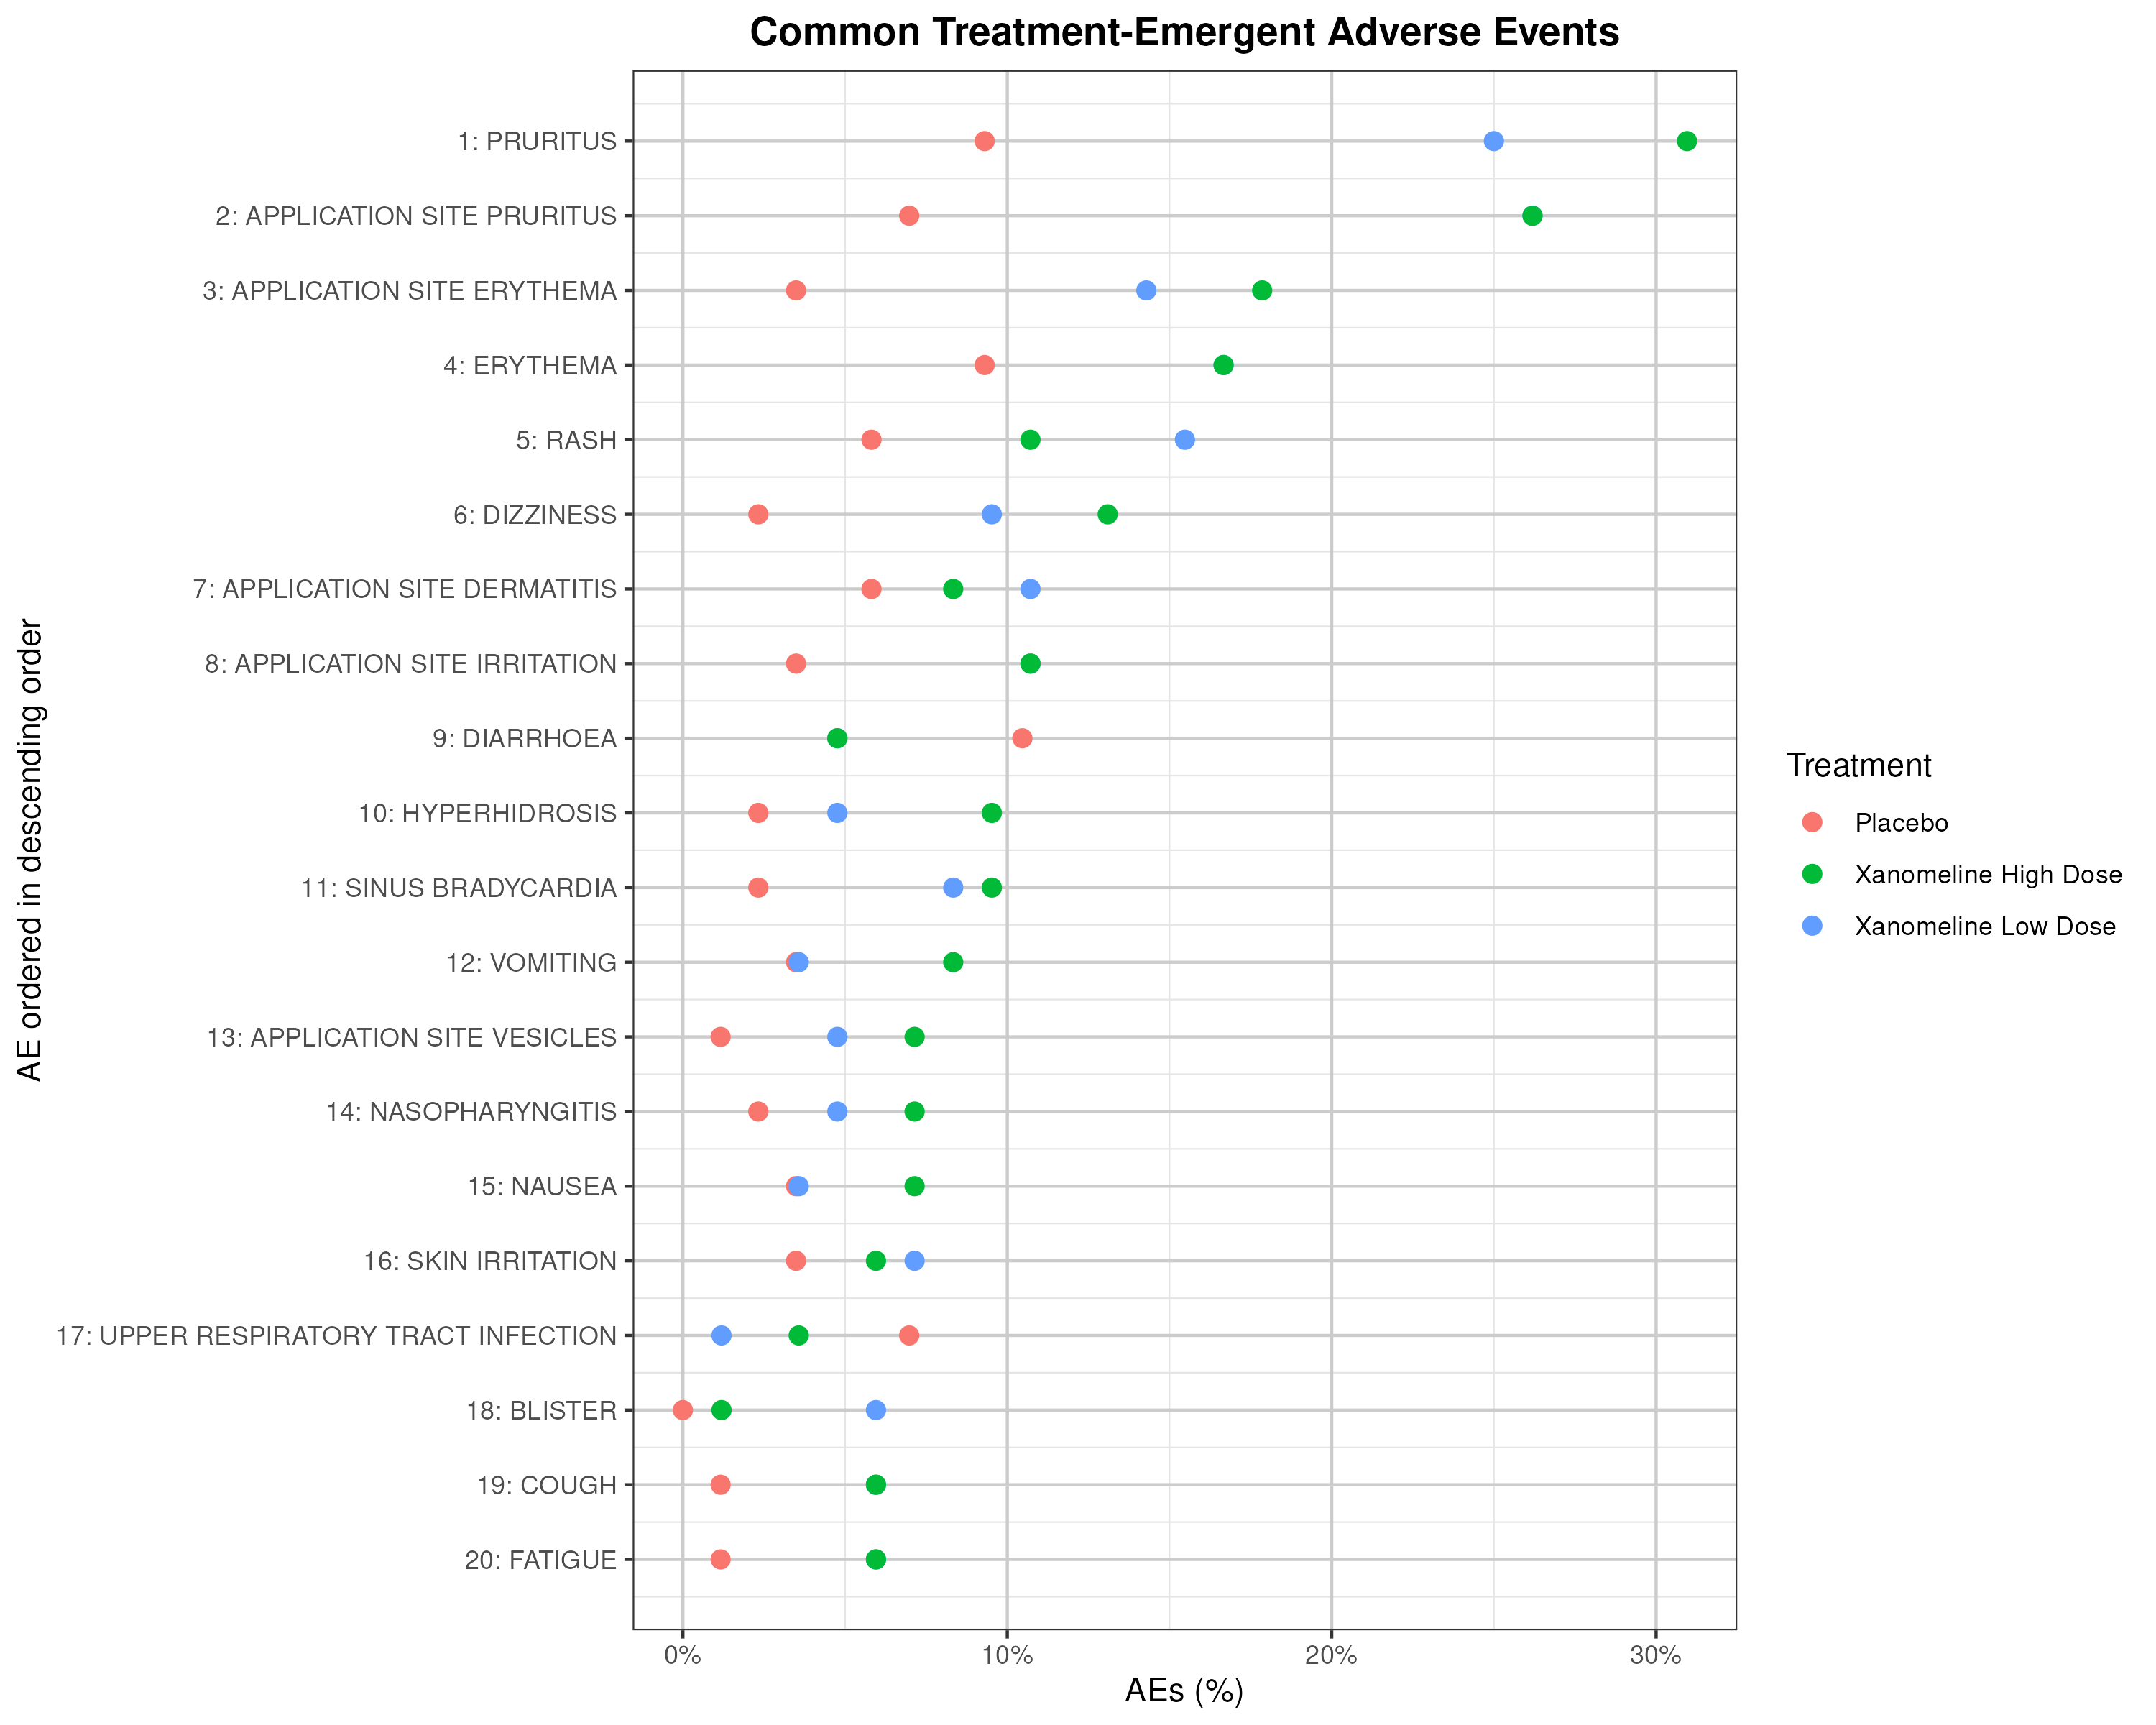

Data behind this chart, as committed beside it:
TRTAN, AEDECOD, numAE, numusubjid, AEpercent, TRTAN_1, AEpercent_1, RelRisk, aeseqno, minusmaxAEpercent, dispseqno
0, PRURITUS, 8, 86, 0.09302, 0, 0.09302, 0, 273, -0.3095, 1
54, PRURITUS, 21, 84, 0.25, , 0, 0.25, 274, -0.3095, 1
81, PRURITUS, 26, 84, 0.3095, , 0, 0.3095, 275, -0.3095, 1
0, APPLICATION SITE PRURITUS, 6, 86, 0.06977, 0, 0.06977, 0, 31, -0.2619, 2
54, APPLICATION SITE PRURITUS, 22, 84, 0.2619, , 0, 0.2619, 32, -0.2619, 2
81, APPLICATION SITE PRURITUS, 22, 84, 0.2619, , 0, 0.2619, 33, -0.2619, 2
0, APPLICATION SITE ERYTHEMA, 3, 86, 0.03488, 0, 0.03488, 0, 22, -0.1786, 3
54, APPLICATION SITE ERYTHEMA, 12, 84, 0.1429, , 0, 0.1429, 23, -0.1786, 3
81, APPLICATION SITE ERYTHEMA, 15, 84, 0.1786, , 0, 0.1786, 24, -0.1786, 3
0, ERYTHEMA, 8, 86, 0.09302, 0, 0.09302, 0, 154, -0.1667, 4
54, ERYTHEMA, 14, 84, 0.1667, , 0, 0.1667, 155, -0.1667, 4
81, ERYTHEMA, 14, 84, 0.1667, , 0, 0.1667, 156, -0.1667, 4
0, RASH, 5, 86, 0.05814, 0, 0.05814, 0, 282, -0.1548, 5
54, RASH, 13, 84, 0.1548, , 0, 0.1548, 283, -0.1548, 5
81, RASH, 9, 84, 0.1071, , 0, 0.1071, 284, -0.1548, 5
0, DIZZINESS, 2, 86, 0.02326, 0, 0.02326, 0, 129, -0.131, 6
54, DIZZINESS, 8, 84, 0.09524, , 0, 0.09524, 130, -0.131, 6
81, DIZZINESS, 11, 84, 0.131, , 0, 0.131, 131, -0.131, 6
0, APPLICATION SITE DERMATITIS, 5, 86, 0.05814, 0, 0.05814, 0, 16, -0.1071, 7
54, APPLICATION SITE DERMATITIS, 9, 84, 0.1071, , 0, 0.1071, 17, -0.1071, 7
81, APPLICATION SITE DERMATITIS, 7, 84, 0.08333, , 0, 0.08333, 18, -0.1071, 7
0, APPLICATION SITE IRRITATION, 3, 86, 0.03488, 0, 0.03488, 0, 26, -0.1071, 8
54, APPLICATION SITE IRRITATION, 9, 84, 0.1071, , 0, 0.1071, 27, -0.1071, 8
81, APPLICATION SITE IRRITATION, 9, 84, 0.1071, , 0, 0.1071, 28, -0.1071, 8
0, DIARRHOEA, 9, 86, 0.1047, 0, 0.1047, 0, 125, -0.1047, 9
54, DIARRHOEA, 4, 84, 0.04762, , 0, 0.04762, 126, -0.1047, 9
81, DIARRHOEA, 4, 84, 0.04762, , 0, 0.04762, 127, -0.1047, 9
0, HYPERHIDROSIS, 2, 86, 0.02326, 0, 0.02326, 0, 196, -0.09524, 10
54, HYPERHIDROSIS, 4, 84, 0.04762, , 0, 0.04762, 197, -0.09524, 10
81, HYPERHIDROSIS, 8, 84, 0.09524, , 0, 0.09524, 198, -0.09524, 10
0, SINUS BRADYCARDIA, 2, 86, 0.02326, 0, 0.02326, 0, 300, -0.09524, 11
54, SINUS BRADYCARDIA, 7, 84, 0.08333, , 0, 0.08333, 301, -0.09524, 11
81, SINUS BRADYCARDIA, 8, 84, 0.09524, , 0, 0.09524, 302, -0.09524, 11
0, VOMITING, 3, 86, 0.03488, 0, 0.03488, 0, 348, -0.08333, 12
54, VOMITING, 3, 84, 0.03571, , 0, 0.03571, 349, -0.08333, 12
81, VOMITING, 7, 84, 0.08333, , 0, 0.08333, 350, -0.08333, 12
0, APPLICATION SITE VESICLES, 1, 86, 0.01163, 0, 0.01163, 0, 40, -0.07143, 13
54, APPLICATION SITE VESICLES, 4, 84, 0.04762, , 0, 0.04762, 41, -0.07143, 13
81, APPLICATION SITE VESICLES, 6, 84, 0.07143, , 0, 0.07143, 42, -0.07143, 13
0, NASOPHARYNGITIS, 2, 86, 0.02326, 0, 0.02326, 0, 241, -0.07143, 14
54, NASOPHARYNGITIS, 4, 84, 0.04762, , 0, 0.04762, 242, -0.07143, 14
81, NASOPHARYNGITIS, 6, 84, 0.07143, , 0, 0.07143, 243, -0.07143, 14
0, NAUSEA, 3, 86, 0.03488, 0, 0.03488, 0, 244, -0.07143, 15
54, NAUSEA, 3, 84, 0.03571, , 0, 0.03571, 245, -0.07143, 15
81, NAUSEA, 6, 84, 0.07143, , 0, 0.07143, 246, -0.07143, 15
0, SKIN IRRITATION, 3, 86, 0.03488, 0, 0.03488, 0, 304, -0.07143, 16
54, SKIN IRRITATION, 6, 84, 0.07143, , 0, 0.07143, 305, -0.07143, 16
81, SKIN IRRITATION, 5, 84, 0.05952, , 0, 0.05952, 306, -0.07143, 16
0, UPPER RESPIRATORY TRACT INFECTION, 6, 86, 0.06977, 0, 0.06977, 0, 330, -0.06977, 17
54, UPPER RESPIRATORY TRACT INFECTION, 1, 84, 0.0119, , 0, 0.0119, 331, -0.06977, 17
81, UPPER RESPIRATORY TRACT INFECTION, 3, 84, 0.03571, , 0, 0.03571, 332, -0.06977, 17
0, BLISTER, , , 0, , , , , , 18
54, BLISTER, 5, 84, 0.05952, , 0, 0.05952, 67, -0.05952, 18
81, BLISTER, 1, 84, 0.0119, , 0, 0.0119, 68, -0.05952, 18
0, COUGH, 1, 86, 0.01163, 0, 0.01163, 0, 110, -0.05952, 19
54, COUGH, 5, 84, 0.05952, , 0, 0.05952, 111, -0.05952, 19
81, COUGH, 5, 84, 0.05952, , 0, 0.05952, 112, -0.05952, 19
0, FATIGUE, 1, 86, 0.01163, 0, 0.01163, 0, 168, -0.05952, 20
54, FATIGUE, 5, 84, 0.05952, , 0, 0.05952, 169, -0.05952, 20
81, FATIGUE, 5, 84, 0.05952, , 0, 0.05952, 170, -0.05952, 20
